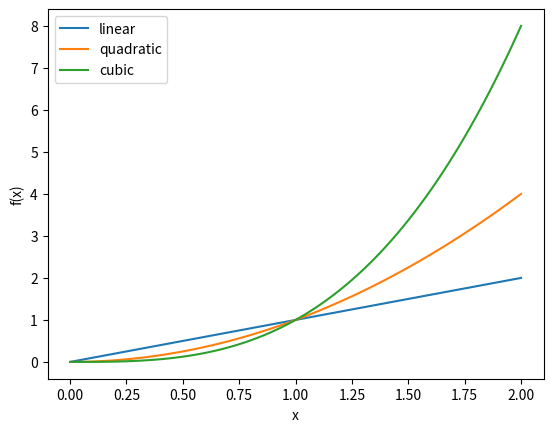
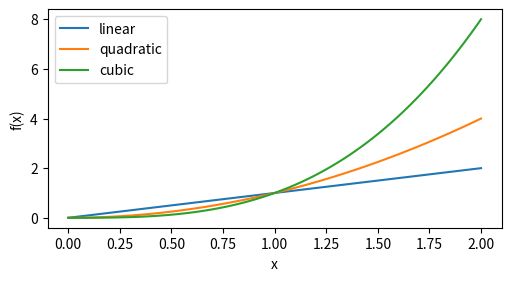

Write Python code to recreate these figures, in order.
"""
There are two ways of using Matplotlib:
1) Explicitly create Figures and Axes, and call methods on them (OOP)
2) Rely on pyplot to create and manage Figures and Axes, end use functions
"""

import matplotlib.pyplot as plt
import numpy as np

x = np.linspace(0, 2, 100)

# OOP style
fix, ax = plt.subplots()
ax.plot(x, x, label='linear')
ax.plot(x, x**2, label='quadratic')
ax.plot(x, x**3, label='cubic')
ax.set_xlabel('x')
ax.set_ylabel('f(x)')
ax.legend()
plt.show()

# Pyplot style
plt.figure(figsize=(5, 2.7), layout='constrained')
plt.plot(x, x, label='linear')
plt.plot(x, x**2, label='quadratic')
plt.plot(x, x**3, label='cubic')
plt.xlabel('x')
plt.ylabel('f(x)')
plt.legend()
plt.show()